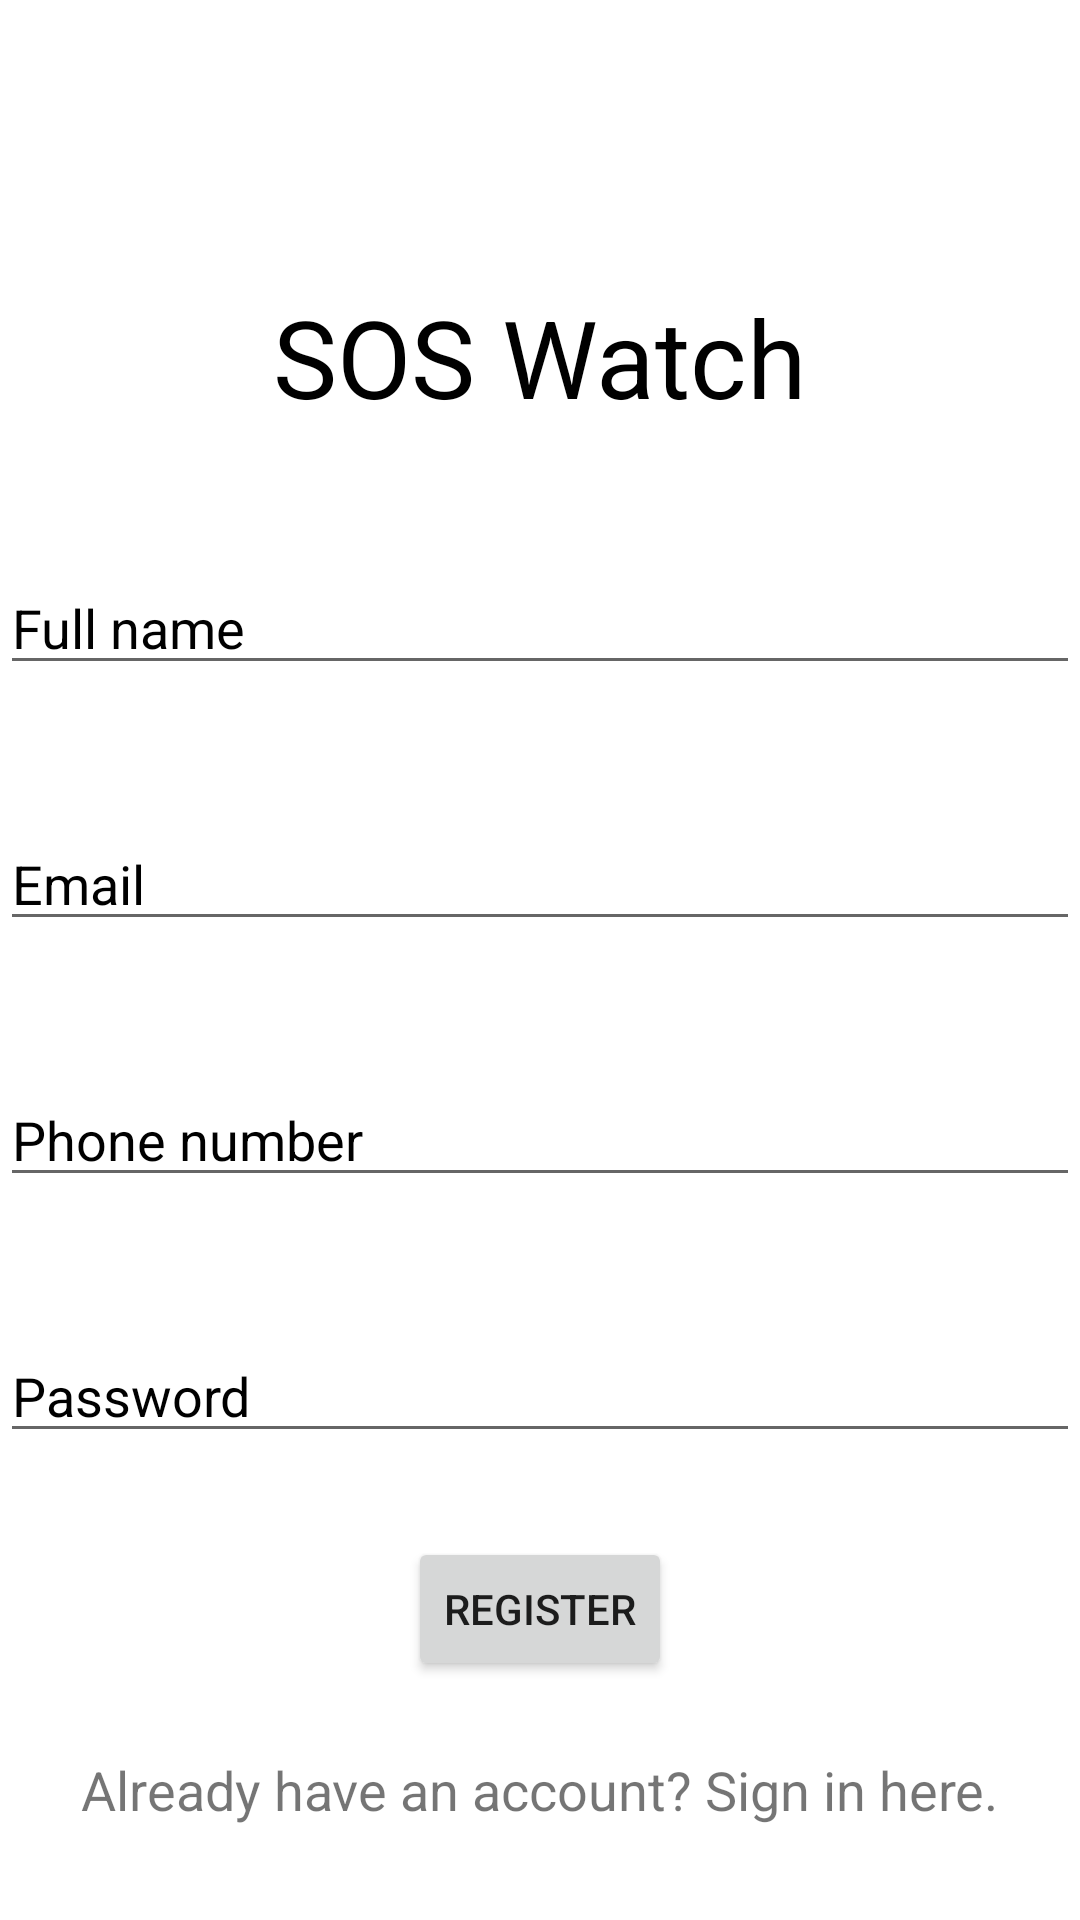

Produce the Android XML layout that renders to this screen, including the resource entries it uses.
<!-- AndroidManifest.xml: application theme Theme.SOSWatch -->
<!-- res/layout/activity_register.xml -->
<?xml version="1.0" encoding="utf-8"?>
<androidx.constraintlayout.widget.ConstraintLayout xmlns:android="http://schemas.android.com/apk/res/android"
    xmlns:app="http://schemas.android.com/apk/res-auto"
    xmlns:tools="http://schemas.android.com/tools"
    android:layout_width="match_parent"
    android:layout_height="match_parent"
    android:background="@drawable/background"
    tools:context=".Register">

    <TextView
        android:id="@+id/textView"
        android:layout_width="wrap_content"
        android:layout_height="wrap_content"
        android:text="SOS Watch"
        android:textColor="#000000"
        android:textSize="36sp"
        app:layout_constraintBottom_toBottomOf="parent"
        app:layout_constraintEnd_toEndOf="parent"
        app:layout_constraintStart_toStartOf="parent"
        app:layout_constraintTop_toTopOf="parent"
        app:layout_constraintVertical_bias="0.16000003" />

    <EditText
        android:id="@+id/fullName"
        android:layout_width="0dp"
        android:layout_height="wrap_content"
        android:layout_marginTop="44dp"
        android:ems="10"
        android:hint="Full name"
        android:inputType="textPersonName"
        android:textColorHint="#000000"
        app:layout_constraintEnd_toEndOf="parent"
        app:layout_constraintHorizontal_bias="0.0"
        app:layout_constraintStart_toStartOf="parent"
        app:layout_constraintTop_toBottomOf="@+id/textView" />

    <EditText
        android:id="@+id/email2"
        android:layout_width="0dp"
        android:layout_height="wrap_content"
        android:layout_marginTop="44dp"
        android:ems="10"
        android:hint="Email"
        android:inputType="textEmailAddress"
        android:textColorHint="#000000"
        app:layout_constraintEnd_toEndOf="parent"
        app:layout_constraintStart_toStartOf="parent"
        app:layout_constraintTop_toBottomOf="@+id/fullName" />

    <EditText
        android:id="@+id/phoneNumber"
        android:layout_width="0dp"
        android:layout_height="wrap_content"
        android:layout_marginTop="44dp"
        android:ems="10"
        android:hint="Phone number"
        android:inputType="phone"
        android:textColorHint="#000000"
        app:layout_constraintEnd_toEndOf="parent"
        app:layout_constraintHorizontal_bias="0.497"
        app:layout_constraintStart_toStartOf="parent"
        app:layout_constraintTop_toBottomOf="@+id/email2" />

    <EditText
        android:id="@+id/password"
        android:layout_width="0dp"
        android:layout_height="wrap_content"
        android:layout_marginTop="44dp"
        android:ems="10"
        android:hint="Password"
        android:inputType="textPassword"
        android:textColor="#000000"
        android:textColorHint="#000000"
        app:layout_constraintEnd_toEndOf="parent"
        app:layout_constraintHorizontal_bias="0.497"
        app:layout_constraintStart_toStartOf="parent"
        app:layout_constraintTop_toBottomOf="@+id/phoneNumber" />

    <Button
        android:id="@+id/registerButton"
        android:layout_width="wrap_content"
        android:layout_height="wrap_content"
        android:layout_marginTop="28dp"
        android:text="Register"
        app:iconTint="#530375"
        app:layout_constraintEnd_toEndOf="parent"
        app:layout_constraintStart_toStartOf="parent"
        app:layout_constraintTop_toBottomOf="@+id/password" />

    <TextView
        android:id="@+id/goToLogin"
        android:layout_width="wrap_content"
        android:layout_height="wrap_content"
        android:layout_marginTop="24dp"
        android:text="Already have an account? Sign in here."
        android:textSize="18sp"
        app:layout_constraintEnd_toEndOf="parent"
        app:layout_constraintStart_toStartOf="parent"
        app:layout_constraintTop_toBottomOf="@+id/registerButton" />

    <ProgressBar
        android:id="@+id/progressBar"
        style="?android:attr/progressBarStyle"
        android:layout_width="wrap_content"
        android:layout_height="wrap_content"
        android:layout_marginTop="28dp"
        android:visibility="invisible"
        app:layout_constraintTop_toBottomOf="@+id/goToLogin"
        tools:layout_editor_absoluteX="170dp" />
</androidx.constraintlayout.widget.ConstraintLayout>
<!-- resources referenced by this layout -->
<resources>
  <style name="Theme.SOSWatch" parent="Theme.MaterialComponents.DayNight.DarkActionBar">
          
          <item name="colorPrimary">@color/purple_500</item>
          <item name="colorPrimaryVariant">@color/purple_700</item>
          <item name="colorOnPrimary">@color/white</item>
          
          <item name="colorSecondary">@color/teal_200</item>
          <item name="colorSecondaryVariant">@color/teal_700</item>
          <item name="colorOnSecondary">@color/black</item>
          
          <item name="android:statusBarColor" tools:targetApi="l">?attr/colorPrimaryVariant</item>
          
      </style>
  <!-- not gathered from this repository: default colours our renderer supplied (Android Studio template values) -->
  <color name="purple_500">#FF6200EE</color>
  <color name="purple_700">#FF3700B3</color>
  <color name="teal_200">#FF03DAC5</color>
  <color name="teal_700">#FF018786</color>
  <color name="black">#FF000000</color>
  <color name="white">#FFFFFFFF</color>
</resources>
